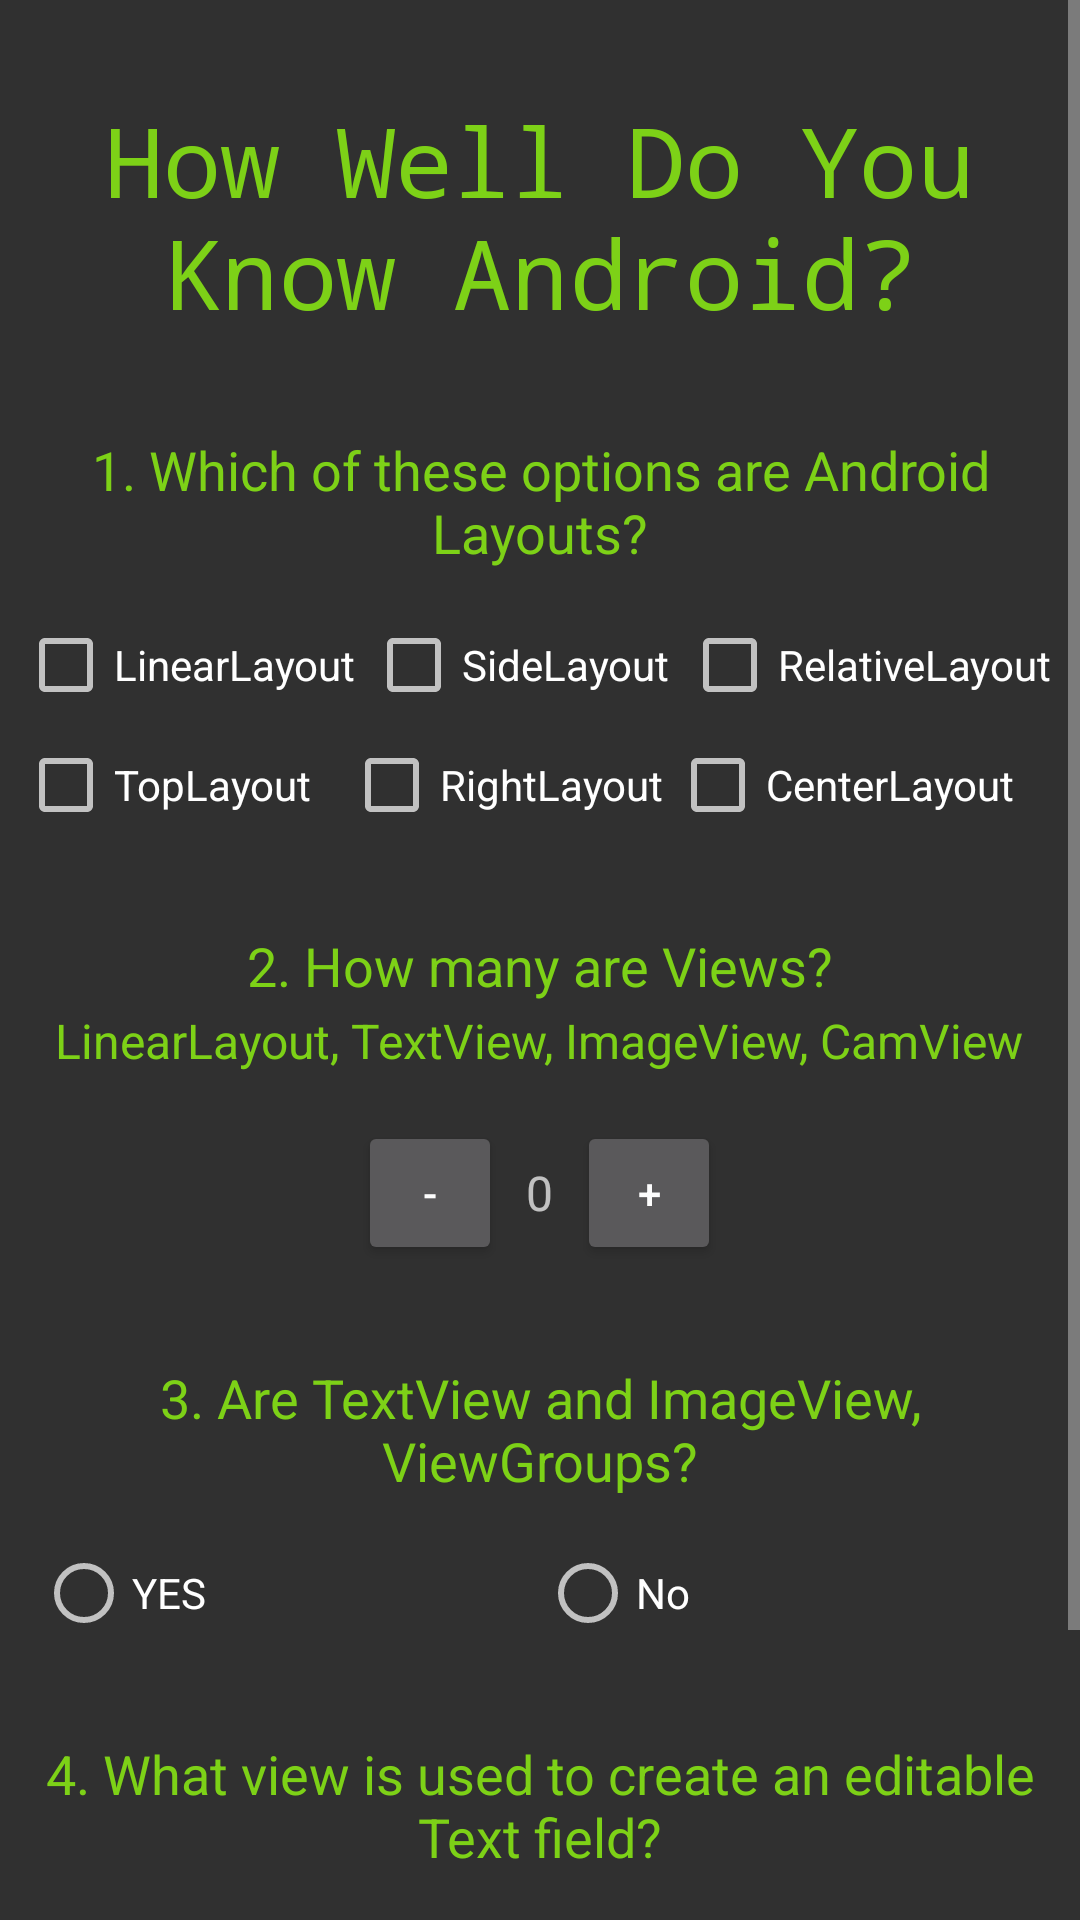

Layout XML and referenced resources for this Android screen:
<!-- AndroidManifest.xml: application theme AppTheme -->
<!-- res/layout/activity_quiz.xml -->
<?xml version="1.0" encoding="utf-8"?>
<ScrollView xmlns:android="http://schemas.android.com/apk/res/android"
    xmlns:app="http://schemas.android.com/apk/res-auto"
    xmlns:tools="http://schemas.android.com/tools"
    android:layout_width="match_parent"
    android:layout_height="match_parent"
    tools:context="com.example.android.quiz.Quiz">

    <LinearLayout
        android:layout_width="match_parent"
        android:layout_height="match_parent"
        android:layout_marginLeft="6dp"
        android:layout_marginRight="6dp"
        android:orientation="vertical">


        <TextView
            android:layout_width="wrap_content"
            android:layout_height="wrap_content"
            android:layout_gravity="center"
            android:layout_marginTop="32dp"
            android:fontFamily="monospace"
            android:gravity="center"
            android:text="How Well Do You Know Android?"
            android:textColor="@color/android_green"
            android:textSize="32sp" />


        <TextView
            android:layout_width="wrap_content"
            android:layout_height="wrap_content"
            android:layout_gravity="center"
            android:layout_marginBottom="16dp"
            android:layout_marginTop="32dp"
            android:gravity="center"
            android:text="1. Which of these options are Android Layouts?"
            android:textColor="@color/android_green"
            android:textSize="18sp" />

        <LinearLayout
            android:layout_width="match_parent"
            android:layout_height="match_parent"
            android:orientation="horizontal">

            <CheckBox
                android:id="@+id/linear"
                android:layout_width="0dp"
                android:layout_height="wrap_content"
                android:layout_weight="1.1"
                android:text="LinearLayout" />

            <CheckBox
                android:id="@+id/side"
                android:layout_width="0dp"
                android:layout_height="wrap_content"
                android:layout_weight="1"
                android:text="SideLayout" />

            <CheckBox
                android:id="@+id/relative"
                android:layout_width="0dp"
                android:layout_height="wrap_content"
                android:layout_weight="1.2"
                android:text="RelativeLayout" />

        </LinearLayout>

        <LinearLayout
            android:layout_width="match_parent"
            android:layout_height="wrap_content"
            android:layout_marginTop="8dp"
            android:gravity="center"
            android:orientation="horizontal">

            <CheckBox
                android:id="@+id/top"
                android:layout_width="0dp"
                android:layout_height="wrap_content"
                android:layout_weight="1"
                android:text="@string/toplayout" />

            <CheckBox
                android:id="@+id/right"
                android:layout_width="0dp"
                android:layout_height="wrap_content"
                android:layout_weight="1"
                android:text="@string/rightlayout" />

            <CheckBox
                android:id="@+id/center"
                android:layout_width="0dp"
                android:layout_height="wrap_content"
                android:layout_weight="1.2"
                android:text="@string/centerlayout" />
        </LinearLayout>

        <TextView
            android:layout_width="wrap_content"
            android:layout_height="wrap_content"
            android:layout_gravity="center"
            android:layout_marginBottom="2dp"
            android:layout_marginTop="32dp"
            android:text="@string/_2_how_many_are_views"
            android:textColor="@color/android_green"
            android:textSize="18sp" />

        <TextView
            android:layout_width="wrap_content"
            android:layout_height="wrap_content"
            android:layout_gravity="center"
            android:layout_marginBottom="16dp"
            android:text="LinearLayout, TextView, ImageView, CamView"
            android:textColor="@color/android_green"
            android:textSize="16sp" />

        <LinearLayout
            android:layout_width="match_parent"
            android:layout_height="wrap_content"
            android:gravity="center"
            android:orientation="horizontal">

            <Button
                android:layout_width="48dp"
                android:layout_height="48dp"
                android:onClick="minus"
                android:text="-" />

            <TextView
                android:id="@+id/number"
                android:layout_width="wrap_content"
                android:layout_height="wrap_content"
                android:layout_marginLeft="8dp"
                android:layout_marginRight="8dp"
                android:text="0"
                android:textSize="16sp" />

            <Button
                android:layout_width="48dp"
                android:layout_height="48dp"
                android:onClick="plus"
                android:text="+" />

        </LinearLayout>

        <TextView
            android:layout_width="wrap_content"
            android:layout_height="wrap_content"
            android:layout_gravity="center"
            android:layout_marginBottom="16dp"
            android:layout_marginTop="32dp"
            android:gravity="center"
            android:text="@string/_3_are_textview_and_imageview_viewgroups"
            android:textColor="@color/android_green"
            android:textSize="18sp" />

        <LinearLayout
            android:layout_width="match_parent"
            android:layout_height="wrap_content"
            android:layout_marginLeft="6dp"
            android:layout_marginRight="6dp"
            android:orientation="horizontal">

            <RadioButton
                android:id="@+id/yes"
                android:layout_width="0dp"
                android:layout_height="wrap_content"
                android:layout_weight="1"
                android:onClick="radioButtonYes"
                android:text="YES" />

            <RadioButton
                android:id="@+id/no"
                android:layout_width="0dp"
                android:layout_height="wrap_content"
                android:layout_weight="1"
                android:onClick="radioButtonNo"
                android:text="No" />

        </LinearLayout>

        <TextView
            android:layout_width="wrap_content"
            android:layout_height="wrap_content"
            android:layout_gravity="center"
            android:layout_marginBottom="16dp"
            android:layout_marginTop="32dp"
            android:gravity="center"
            android:text="@string/_4_what_view_is_used_to_create_an_editable_text_field"
            android:textColor="@color/android_green"
            android:textSize="18sp" />

        <EditText
            android:id="@+id/edit_text"
            android:layout_width="wrap_content"
            android:layout_height="wrap_content"
            android:layout_gravity="center"
            android:layout_marginBottom="8dp"
            android:hint="Name of View"
            android:textColor="@color/android_green"
            android:textColorHint="@android:color/darker_gray" />

        <Button
            android:layout_width="wrap_content"
            android:layout_height="wrap_content"
            android:layout_gravity="center"
            android:layout_margin="8dp"
            android:onClick="checkAnswers"
            android:text="Check Answers" />


    </LinearLayout>

</ScrollView>
<!-- resources referenced by this layout -->
<resources>
  <color name="android_green">#7dd117</color>
  <string name="_2_how_many_are_views">2. How many are Views?</string>
  <string name="_3_are_textview_and_imageview_viewgroups">3. Are TextView and ImageView, ViewGroups?</string>
  <string name="_4_what_view_is_used_to_create_an_editable_text_field">4. What view is used to create an editable Text field?</string>
  <string name="centerlayout">CenterLayout</string>
  <string name="rightlayout">RightLayout</string>
  <string name="toplayout">TopLayout</string>
  <style name="AppTheme" parent="Theme.AppCompat.NoActionBar">
          
          <item name="colorPrimary">#464444</item>
          <item name="colorPrimaryDark">@color/colorPrimaryDark</item>
          <item name="colorAccent">@color/android_green</item>
          <item name="android:colorForeground">@color/foreground_material_dark</item>
      </style>
  <color name="colorPrimaryDark">#303F9F</color>
  <color name="foreground_material_dark">#fdfdfd</color>
</resources>
